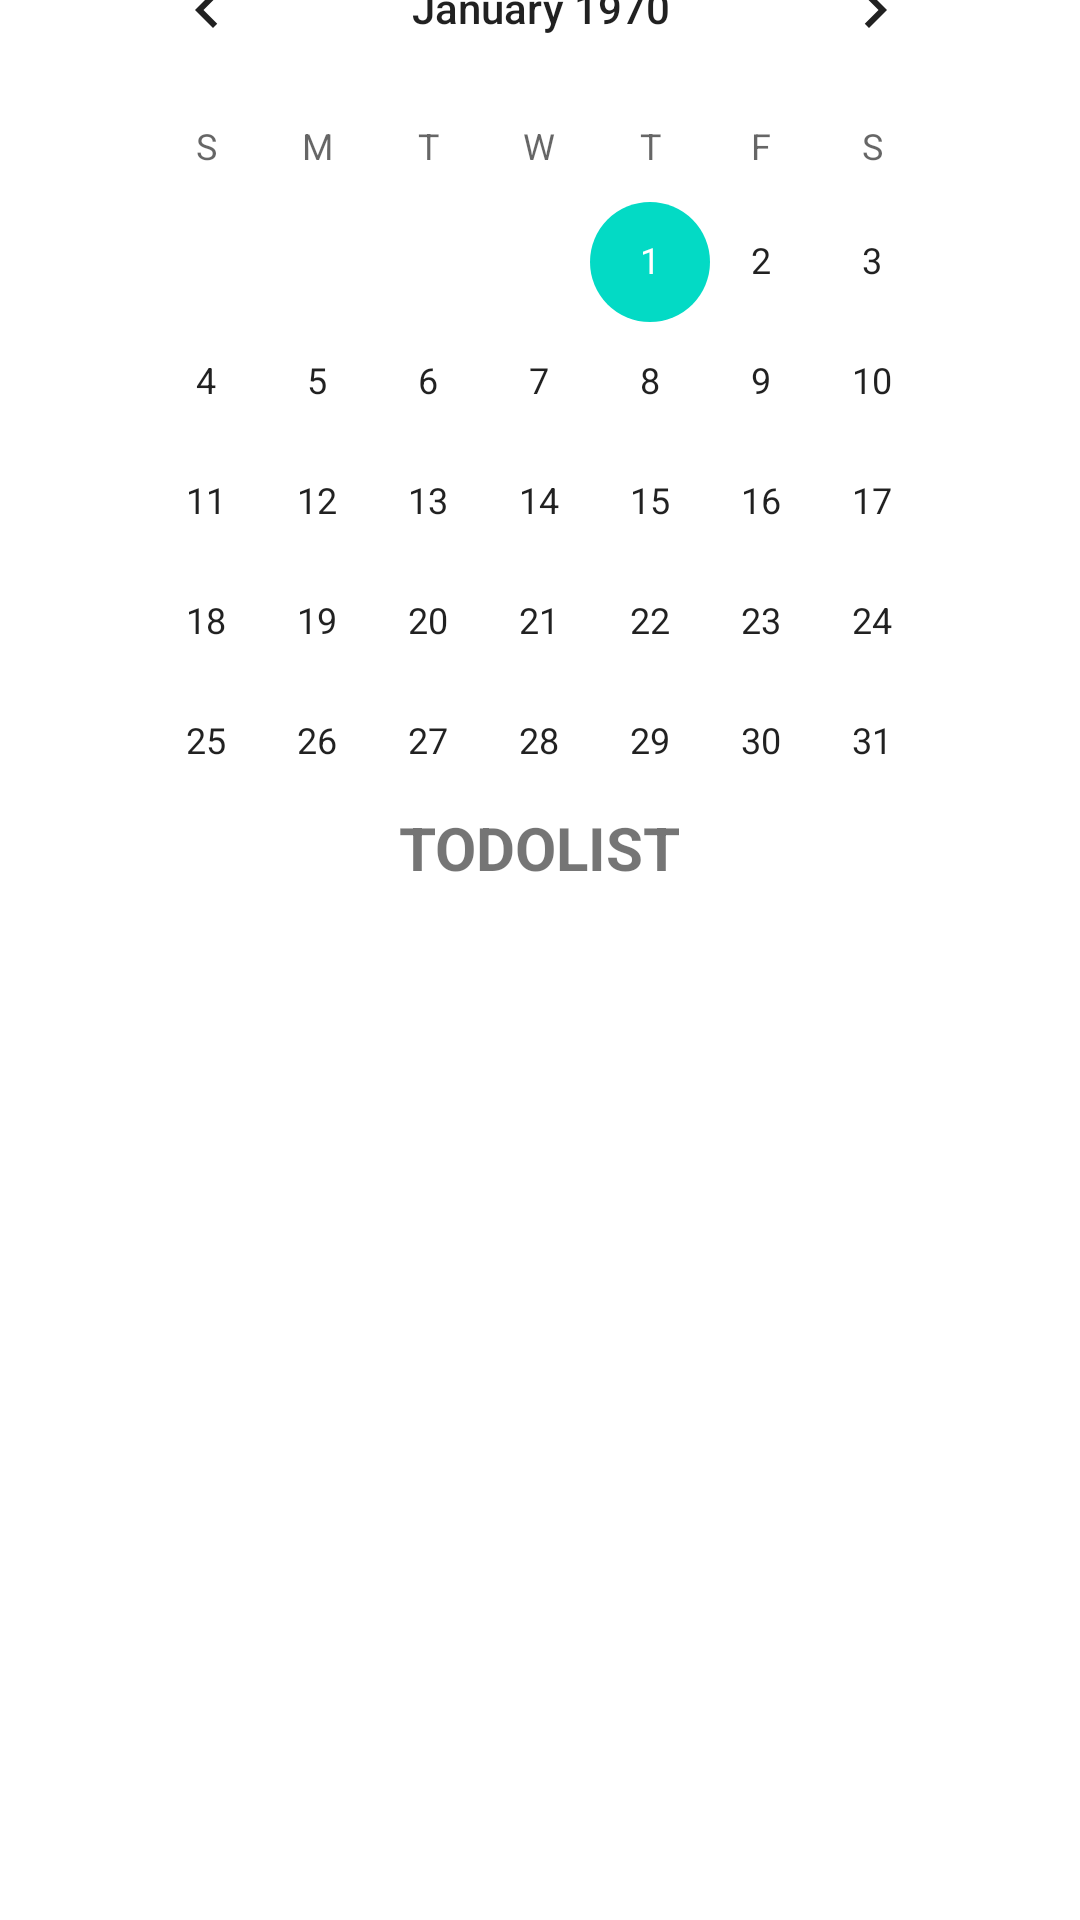

Write the Android layout XML for this screen, with the resource values it uses.
<!-- AndroidManifest.xml: application theme Theme.Push11.NoActionBar -->
<!-- res/layout/cal_fragment_page.xml -->
<?xml version="1.0" encoding="utf-8"?>
<androidx.constraintlayout.widget.ConstraintLayout xmlns:android="http://schemas.android.com/apk/res/android"
                                                   xmlns:tools="http://schemas.android.com/tools"
                                                   android:layout_width="match_parent"
                                                   android:id="@+id/parentConstraint"
                                                   android:layout_height="match_parent"
                                                   android:layout_marginBottom="55dp"
                                                   xmlns:app="http://schemas.android.com/apk/res-auto">
    <androidx.appcompat.widget.Toolbar
            android:id="@+id/calToolbar"
            android:layout_width="match_parent"
            android:layout_height="wrap_content"
            app:layout_constraintStart_toStartOf="parent"
            app:layout_constraintEnd_toEndOf="parent"
            app:layout_constraintTop_toTopOf="parent"
            app:menu="@menu/register_menu"
            app:layout_constraintVertical_bias="0.0" app:layout_constraintHorizontal_bias="0.0"
            android:layout_marginBottom="40dp" app:layout_constraintBottom_toTopOf="@+id/calendarView"/>
    <TextView
            android:text="PUSH"
            android:textSize="40sp"
            android:textColor="#000"
            android:fontFamily="@font/cookierun_bold"
            android:layout_width="wrap_content"
            android:drawableLeft="@drawable/target_resize"
            android:layout_height="wrap_content" android:id="@+id/textView8"
            app:layout_constraintBottom_toBottomOf="@id/calToolbar"
            app:layout_constraintTop_toTopOf="@id/calToolbar"
            app:layout_constraintStart_toStartOf="@id/calToolbar" app:layout_constraintEnd_toEndOf="@id/calToolbar"
            app:layout_constraintHorizontal_bias="0.0"/>
    <CalendarView
            android:layout_width="300dp"
            android:layout_height="300dp"
            app:layout_constraintTop_toBottomOf="@+id/textView8"
            app:layout_constraintBottom_toTopOf="@id/todolist"
            android:id="@+id/calendarView"
            app:layout_constraintStart_toStartOf="parent"
            android:layout_marginStart="32dp" android:layout_marginEnd="32dp"
            app:layout_constraintEnd_toEndOf="parent"
            app:layout_constraintHorizontal_bias="0.482"/>
    <TextView
            android:text="TODOLIST"
            android:textSize="20sp"
            android:textStyle="bold"
            android:layout_width="wrap_content"
            app:layout_constraintStart_toStartOf="parent"
            app:layout_constraintEnd_toEndOf="parent"
            app:layout_constraintTop_toBottomOf="@id/calendarView"
            app:layout_constraintBottom_toTopOf="@id/calRecyclerview"
            android:layout_height="wrap_content"
            android:id="@+id/todolist"/>


    <androidx.recyclerview.widget.RecyclerView
            android:id="@+id/calRecyclerview"
            android:visibility="invisible"
            android:layout_width="match_parent"
            android:layout_height="340dp"
            app:layout_constraintStart_toStartOf="parent"
            app:layout_constraintEnd_toEndOf="parent"
            app:layout_constraintTop_toBottomOf="@id/todolist"
            app:layout_constraintBottom_toBottomOf="parent"
            app:layout_constraintHorizontal_bias="0.0" android:layout_marginTop="4dp"/>


</androidx.constraintlayout.widget.ConstraintLayout>
<!-- resources referenced by this layout -->
<resources>
  <!-- drawable target_resize (drawable) -->
  <?xml version="1.0" encoding="utf-8"?>
  <layer-list xmlns:android="http://schemas.android.com/apk/res/android">
      <item
              android:width="50dp"
              android:height="50dp"
              android:drawable="@drawable/target" />
  </layer-list>
  <style name="Theme.Push11.NoActionBar">
          <item name="windowActionBar">false</item>
          <item name="windowNoTitle">true</item>
      </style>
</resources>
